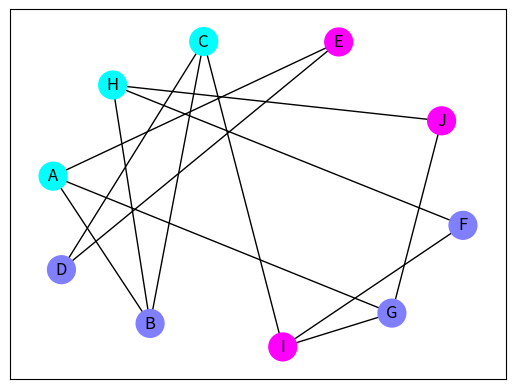

Python code for this plot:
import matplotlib.pyplot as plt
import networkx as nx
import pandas as pd
import numpy as np

maple = {
    "a": ["b", "c", "d"],
    "b": ["a", "c", "e"],
    "c": ["a", "b", "e"],
    "d": ["a", "e", ],
    "e": ["c", "b", "d"],
}

star = {
    "a": ["b","g","e"],
    "b": ["h","c","a"],
    "c": ["b","i","d"],
    "d": ["c","j","e"],
    "e": ["d","f","a"],
    "g": ["a","i","j"],
    "h": ["b","f","j"],
    "i": ["g","f","c"],
    "j": ["h","g","d"],
    "f": ["h","i","e"],
}

complex = {
    "a": ["b", "g"],
    "b": ["a", "c", "d", "f"],
    "c": ["b", "d"],
    "d": ["c", "b", "e"],
    "e": ["d", "f"],
    "f": ["b", "g", "e"],
    "g": ["f", "a"]
}

colors = {1: {"a"}}
cicle = 0
added_nodes = []
nodes_from = []
nodes_to = []

for node in star:
    assigned = False

    for c in colors:
        # print('current color ' + str(c))
        valid = True

        for v in colors[c]:
            # print('node = ' + str(node) + " in  map[" + str(v) + "]" + str(complex[v]))
            if node in star[v]:
                # print(f'{node} + {v} ')
                nodes_from.append(str(node).upper())
                nodes_to.append(str(v).upper())
                # print("not valid")
                valid = False
                break

        if valid:
            if node not in added_nodes:
                colors[c].add(node)
                added_nodes.append(node)
                # print('CURRENT COLORS =' + str(colors))
                assigned = True

    if not assigned:
        colors[len(colors) + 1] = {node}
        # print('new color in node ' + str(colors) + ' xd ' + str({node}))

    cicle += 1

print('Total colors: ' + str(len(colors)))
print(colors)

# df = pd.DataFrame({ 'from':['A','A','B','D','E','F','F','F','B',], 'to':['B','G','G','C','D','E','G','B','D']})

# Create df with node connections
df = pd.DataFrame({'from': nodes_from, 'to': nodes_to})

print("Node connections in dataframe")
print(df)

# G = nx.DiGraph()
# Build graph
# Plot df nodes to Graph
G = nx.from_pandas_edgelist(df, 'from', 'to', create_using=nx.Graph())

# G.add_edges_from(node_conections) old

newlist = [i for i in star]
# print(newlist)
group_values = []

dataframelist = []
for i in colors.keys():
    for item in newlist:
        if item in colors[i]:
            dataframelist.append(item.upper())
            group_values.append(i)

# print(group_values)

# And a data frame with characteristics for your nodes
carac = pd.DataFrame({'ID': dataframelist, 'myvalue': group_values})

G.nodes()
carac = carac.set_index('ID')
carac = carac.reindex(G.nodes())

print("Nodes with selected color")
print(carac)

pos = nx.spring_layout(G, k=4.0)
nx.draw_networkx(G, pos, cmap=plt.get_cmap('cool'),
                 node_color=carac['myvalue'], node_size=400, arrows=False, with_labels=2, font_color='k')

plt.show()
